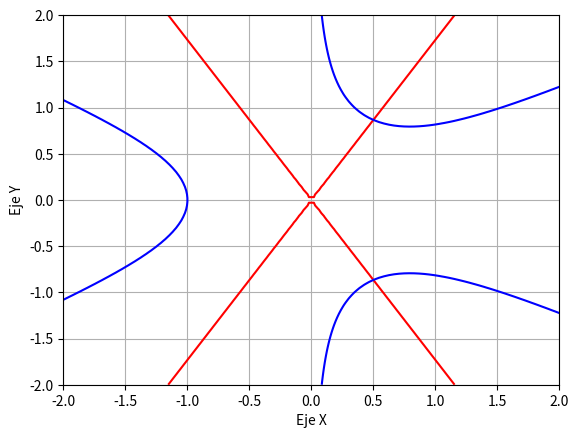
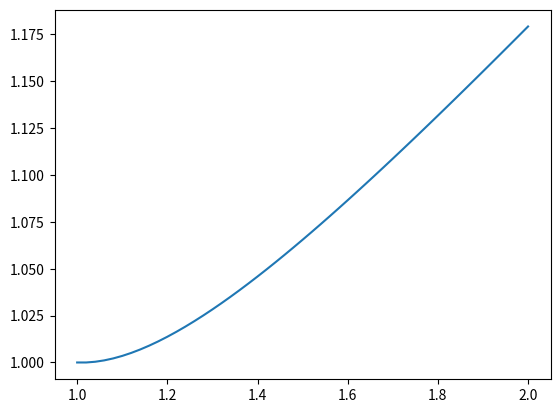

These charts were generated, in order, by the following Python code:
# -*- coding: utf-8 -*-
"""
Created on Wed Apr 26 12:04:42 2023

@author: lucas
"""

import numpy as np
import matplotlib.pyplot as plt
import numpy.polynomial.polynomial as npol
from scipy.integrate import quad
import scipy.linalg as la


#Ejercicio 1

def newton_sist(F,JF,p0,tol,maxiter):
    cont = 0    
    error = 10**4
    while cont < maxiter and error >= tol:
        y = la.solve(JF(p0),-F(p0))                
        p1 = p0 + y
        error = la.norm(p0-p1)
        cont += 1
        p0 = p1
        
    return p1, cont
       


#Ejercicio 2

def F(w):
    x,y = w
    return np.array([3*x**2-y**2, 3*x*y**2-x**3-1])

def JF(w):
    x,y = w
    return np.array([ [6.*x , -2.*y], [3.*y**2-3.*x**2 , 6.*x*y]])

p0 = np.array([1,1])
newton_sist(F,JF,p0,10**(-4),50)

p0 = np.array([-1,-1])
newton_sist(F,JF,p0,10**(-4),50)


#Ejercicio 3
   

""""Las siguientes funciones hacen lo mismo que las anteriores,
pero no hace falta que le pasemos el jacobiano. La función lo 
calcula por su cuenta.""" 
    

"""Las siguientes nos aproximan el jacobiano"""
def JF_approx1(F,p0,h):
    n = len(p0)
    JFa = np.zeros((n,n))
    for i in range(n):
        v = np.eye(n)[i]
        JFa[:,i] = (F(p0+h*v)-F(p0))/(h)
    return JFa

def JF_approx2(F,p0,h):
    n = len(p0)
    JFa = np.zeros((n,n))
    for i in range(n):
        v = np.eye(n)[i]
        JFa[:,i] = (F(p0+2*h*v) - 8*F(p0-h*v) + 8*F(p0+h*v) - F(p0+2*h*v)) / (12*h)
    return JFa



"""Estas nos aproximan la solucion del sistema con el jacobiano aproximado"""
def newton_approx1(F,h,p0,tol,maxiter):
    cont = 0    
    error = 10**4
    while cont < maxiter and error >= tol:
        y = la.solve(JF_approx1(F,p0,h),-F(p0))                
        p1 = p0 + y
        error = la.norm(p0-p1)
        cont += 1
        p0 = p1
    return p1, cont


newton_approx1(F,0.01,p0,10**(-4),50)

def newton_approx2(F,h,p0,tol,maxiter):
    cont = 0    
    error = 10**4
    while cont < maxiter and error >= tol:
        y = la.solve(JF_approx2(F,p0,h),-F(p0))                
        p1 = p0 + y
        error = la.norm(p0-p1)
        cont += 1
        p0 = p1
    return p1, cont

newton_approx2(F,0.01,p0,10**(-4),50)

#Representación gráfica
xd = np.linspace(-2,2,100)
yd = np.linspace(-2,2,100)
C = [0]
X, Y = np.meshgrid(xd, yd)
plt.figure()
plt.contour(X,Y,F([X,Y])[0],C,colors='red')
plt.contour(X,Y,F([X,Y])[1],C,colors='blue')
plt.xlabel('Eje X')
plt.ylabel('Eje Y')
plt.grid(True)
plt.show()


#Ejercicio 4

def euler(f,a,b,n,y0):
    h = (b-a)/n
    t = np.linspace(a,b,n+1)
    y = np.zeros(n+1)
    y[0] = y0
    for i in range(n):
        y[i+1] = y[i] + h*f(t[i],y[i]) 
    return (t,y)



def f(t,y):
    return (y/t)-(y/t)**2

y0 = 1
sol = euler(f,1,2,50,y0)
euler(f,1,2,50,y0)


def fun(x):
    return x/(1 + np.log(x))

plt.figure()
x= np.linspace(1,2)
plt.plot(sol[0],sol[1])
plt.show()




















        
        
        
        
        
        
        
        
        
        
        
        